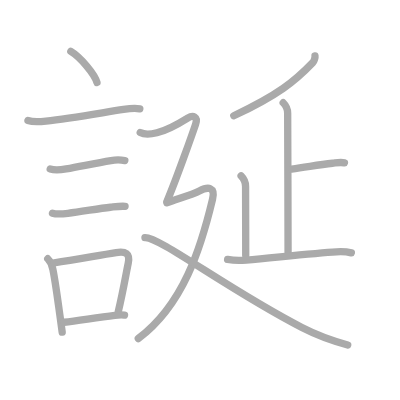
t = 0.00 s
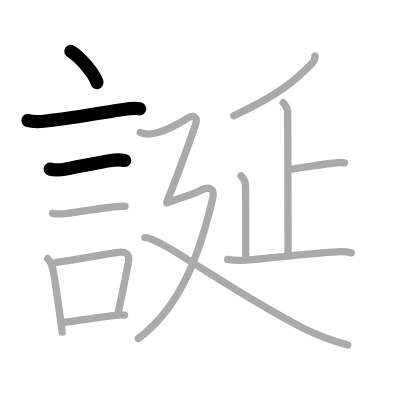
t = 3.00 s
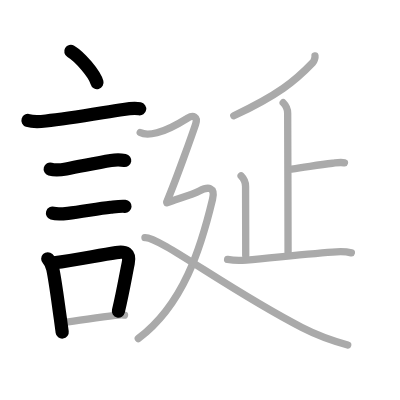
t = 6.00 s
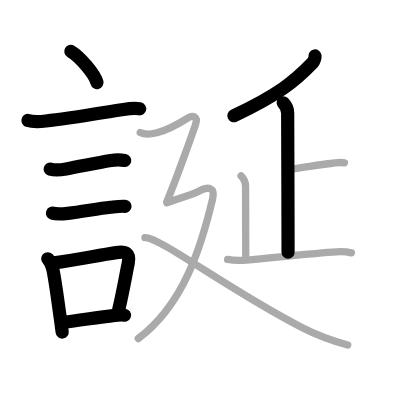
t = 9.00 s
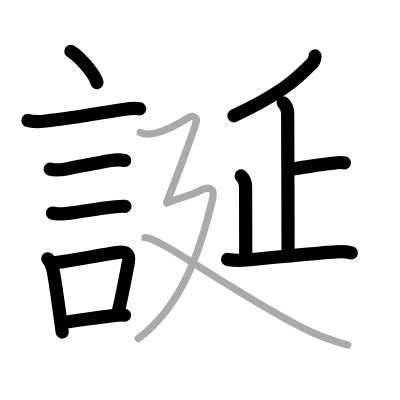
t = 12.00 s
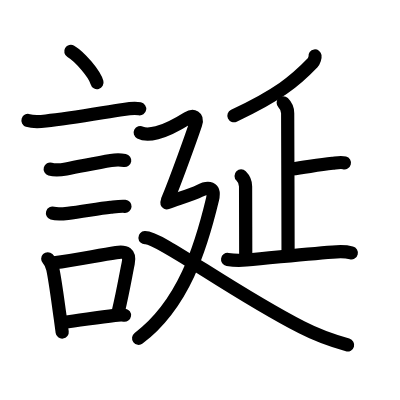
t = 15.00 s

The animated SVG that drew these frames (rendered in a browser with its animation timeline set to each time). Animation: 15 SMIL elements (animate=15); one cycle of 15.00 s.

<?xml version="1.0" standalone="no"?>
<!DOCTYPE svg PUBLIC "-//W3C//DTD SVG 1.1//EN"   "http://www.w3.org/Graphics/SVG/1.1/DTD/svg11.dtd">
<svg width="400px" height="400px"  version="1.1" xmlns="http://www.w3.org/2000/svg">
  <defs>
    <marker id="Triangle" viewBox="0 0 10 10" refX="0" refY="5" markerUnits="strokeWidth" markerWidth="3" style="stroke-opacity:0%;fill:#aaaaaa;" markerHeight="2" orient="auto">
      <path d="M 0 0 L 10 5 L 0 10 z" />
    </marker>
    
    <marker id="Arrow" viewBox="0 0 10 10" refX="5" refY="5" markerUnits="strokeWidth" markerWidth="1.8" style="stroke-opacity:0%;fill:#770000;" markerHeight="2" orient="auto">
      <path d="M 0 4 L 6 4 L 4 1 L 10 5 L 4 9 L 6 6 L 0 6 z" />
        <circle cx="5" cy="5" r="5" />
      </marker>
    
    <marker id="TriangleRed" viewBox="0 0 10 10" refX="0" refY="5" markerUnits="strokeWidth" markerWidth="3" style="stroke-opacity:0%;fill:#CC0000;" markerHeight="2" orient="auto">
      <path d="M 0 0 L 10 5 L 0 10 z" />
    </marker>
    
    <marker id="ArrowRed" viewBox="0 0 10 10" refX="5" refY="5" markerUnits="strokeWidth" markerWidth="1.8" style="stroke-opacity:0%;fill:#CC0000;" markerHeight="2" orient="auto">
      <path d="M 0 4 L 6 4 L 4 1 L 10 5 L 4 9 L 6 6 L 0 6 z" />
        <circle cx="5" cy="5" r="5" />
      </marker>
    
  </defs>
  
  <path style="fill:#ffffff; fill-opacity:100%; fill-rule:evenodd; stroke-width:0;" d="M 0 0 L 400px 0 L 400px 400px L 0 400px L 0 0" />

  <g transform="scale(3.6697247706422 3.6697247706422)">
<path style="fill:none; fill-opacity:0%; fill-rule:evenodd; stroke:#aaaaaa; stroke-opacity:100%; stroke-width: 1.5pt; stroke-linejoin:round; stroke-linecap:round;" d="M19.3 14c2.52 1.5 6.5 6.17 7.13 8.5"></path>
<path style="fill:none; fill-opacity:0%; fill-rule:evenodd; stroke:#aaaaaa; stroke-opacity:100%; stroke-width: 1.5pt; stroke-linejoin:round; stroke-linecap:round;" d="M7.62 32.83c1.48 0.48 3.37 0.31 4.9 0.15c6.6-0.68 15.1-2.23 21.14-3.15c1.43-0.22 3-0.44 4.44-0.16"></path>
<path style="fill:none; fill-opacity:0%; fill-rule:evenodd; stroke:#aaaaaa; stroke-opacity:100%; stroke-width: 1.5pt; stroke-linejoin:round; stroke-linecap:round;" d="M13.68 46.06c1.32 0.38 3.01 0.2 4.35-0.04c4.52-0.82 8.16-1.6 12.2-2.27c1.25-0.21 2.54-0.22 3.79-0.01"></path>
<path style="fill:none; fill-opacity:0%; fill-rule:evenodd; stroke:#aaaaaa; stroke-opacity:100%; stroke-width: 1.5pt; stroke-linejoin:round; stroke-linecap:round;" d="M14.3 58.08c1.13 0.35 3.02 0.18 4.2 0.05c3.5-0.38 8.2-1.29 11.62-1.66c1.22-0.13 2.63-0.35 3.96-0.25"></path>
<path style="fill:none; fill-opacity:0%; fill-rule:evenodd; stroke:#aaaaaa; stroke-opacity:100%; stroke-width: 1.5pt; stroke-linejoin:round; stroke-linecap:round;" d="M13.01 70.51c0.87 0.87 1.24 2.12 1.39 2.86c0.71 3.4 1.37 8.69 2.03 13.32c0.2 1.38 0.37 2.68 0.52 3.82"></path>
<path style="fill:none; fill-opacity:0%; fill-rule:evenodd; stroke:#aaaaaa; stroke-opacity:100%; stroke-width: 1.5pt; stroke-linejoin:round; stroke-linecap:round;" d="M14.76 71.62c5.75-0.76 11.54-1.95 16.88-2.78c2.59-0.41 3.86 0.17 3.3 2.9c-0.73 3.56-1.33 7.3-2.71 13.2"></path>
<path style="fill:none; fill-opacity:0%; fill-rule:evenodd; stroke:#aaaaaa; stroke-opacity:100%; stroke-width: 1.5pt; stroke-linejoin:round; stroke-linecap:round;" d="M17.47 87.81c4.01-0.43 8.73-1.29 13.83-1.87c0.84-0.1 1.83-0.19 2.63-0.06"></path>
<path style="fill:none; fill-opacity:0%; fill-rule:evenodd; stroke:#aaaaaa; stroke-opacity:100%; stroke-width: 1.5pt; stroke-linejoin:round; stroke-linecap:round;" d="M85.84 15.25c0.06 0.39-0.23 1.41-0.62 1.82c-4.84 5.06-9.47 8.81-21.51 14.48"></path>
<path style="fill:none; fill-opacity:0%; fill-rule:evenodd; stroke:#aaaaaa; stroke-opacity:100%; stroke-width: 1.5pt; stroke-linejoin:round; stroke-linecap:round;" d="M77.17 28c0.79 0.79 1.22 1.75 1.22 2.86c0 1.03 0.11 30.8 0.11 37.89"></path>
<path style="fill:none; fill-opacity:0%; fill-rule:evenodd; stroke:#aaaaaa; stroke-opacity:100%; stroke-width: 1.5pt; stroke-linejoin:round; stroke-linecap:round;" d="M79.48 46.06c4.05-0.5 7.06-1.14 11.14-1.57c1.02-0.11 2.23-0.38 3.24-0.11"></path>
<path style="fill:none; fill-opacity:0%; fill-rule:evenodd; stroke:#aaaaaa; stroke-opacity:100%; stroke-width: 1.5pt; stroke-linejoin:round; stroke-linecap:round;" d="M65.7 47.93c0.87 0.87 1.22 2.12 1.22 2.86c0 2.46 0.04 13.09 0.04 18.83"></path>
<path style="fill:none; fill-opacity:0%; fill-rule:evenodd; stroke:#aaaaaa; stroke-opacity:100%; stroke-width: 1.5pt; stroke-linejoin:round; stroke-linecap:round;" d="M62.02 70.71c1.73 0.29 3.61 0.29 5.09 0.15c8.26-0.74 18.56-1.9 24.6-2.24c1.22-0.07 3.33 0.11 4.03 0.29"></path>
<path style="fill:none; fill-opacity:0%; fill-rule:evenodd; stroke:#aaaaaa; stroke-opacity:100%; stroke-width: 1.5pt; stroke-linejoin:round; stroke-linecap:round;" d="M38.21 36.12c1.07 0.56 3.04 0.44 4.55 0.06c1.5-0.38 5.16-1.98 8.38-4c1.48-0.93 2.86-0.43 2.15 1.69c-0.84 2.51-5.17 14.75-7.74 20.89"></path>
<path style="fill:none; fill-opacity:0%; fill-rule:evenodd; stroke:#aaaaaa; stroke-opacity:100%; stroke-width: 1.5pt; stroke-linejoin:round; stroke-linecap:round;" d="M45.46 55.26C49 54 52.6 52.95 54.31 52.05c2.44-1.3 4.4-1.08 3.6 2.26C54.75 67.5 50 83 37.68 92.25"></path>
<path style="fill:none; fill-opacity:0%; fill-rule:evenodd; stroke:#aaaaaa; stroke-opacity:100%; stroke-width: 1.5pt; stroke-linejoin:round; stroke-linecap:round;" d="M39.5 64.75c4.03-0.17 22.62 14.12 42.76 24.49c3.67 1.89 8.36 3.64 12.49 4.76"></path>

<path style="fill:none; fill-opacity:0%; fill-rule:evenodd; stroke:#000000; stroke-opacity:100%; stroke-width: 2.7pt; stroke-linejoin:round; stroke-linecap:round;" d="M19.3 14c2.52 1.5 6.5 6.17 7.13 8.5" pathLength="100" stroke-dashoffset="100" stroke-dasharray="100 105"><animate id="dashAnim1" attributeName="stroke-dashoffset" from="100" to="0" dur="1s" calcMode="linear" fill="freeze"/></path>
<path style="fill:none; fill-opacity:0%; fill-rule:evenodd; stroke:#000000; stroke-opacity:100%; stroke-width: 2.7pt; stroke-linejoin:round; stroke-linecap:round;" d="M7.62 32.83c1.48 0.48 3.37 0.31 4.9 0.15c6.6-0.68 15.1-2.23 21.14-3.15c1.43-0.22 3-0.44 4.44-0.16" pathLength="100" stroke-dashoffset="100" stroke-dasharray="100 105"><animate id="dashAnim2" attributeName="stroke-dashoffset" from="100" to="0" dur="1s" calcMode="linear" begin="dashAnim1.end" fill="freeze"/></path>
<path style="fill:none; fill-opacity:0%; fill-rule:evenodd; stroke:#000000; stroke-opacity:100%; stroke-width: 2.7pt; stroke-linejoin:round; stroke-linecap:round;" d="M13.68 46.06c1.32 0.38 3.01 0.2 4.35-0.04c4.52-0.82 8.16-1.6 12.2-2.27c1.25-0.21 2.54-0.22 3.79-0.01" pathLength="100" stroke-dashoffset="100" stroke-dasharray="100 105"><animate id="dashAnim3" attributeName="stroke-dashoffset" from="100" to="0" dur="1s" calcMode="linear" begin="dashAnim2.end" fill="freeze"/></path>
<path style="fill:none; fill-opacity:0%; fill-rule:evenodd; stroke:#000000; stroke-opacity:100%; stroke-width: 2.7pt; stroke-linejoin:round; stroke-linecap:round;" d="M14.3 58.08c1.13 0.35 3.02 0.18 4.2 0.05c3.5-0.38 8.2-1.29 11.62-1.66c1.22-0.13 2.63-0.35 3.96-0.25" pathLength="100" stroke-dashoffset="100" stroke-dasharray="100 105"><animate id="dashAnim4" attributeName="stroke-dashoffset" from="100" to="0" dur="1s" calcMode="linear" begin="dashAnim3.end" fill="freeze"/></path>
<path style="fill:none; fill-opacity:0%; fill-rule:evenodd; stroke:#000000; stroke-opacity:100%; stroke-width: 2.7pt; stroke-linejoin:round; stroke-linecap:round;" d="M13.01 70.51c0.87 0.87 1.24 2.12 1.39 2.86c0.71 3.4 1.37 8.69 2.03 13.32c0.2 1.38 0.37 2.68 0.52 3.82" pathLength="100" stroke-dashoffset="100" stroke-dasharray="100 105"><animate id="dashAnim5" attributeName="stroke-dashoffset" from="100" to="0" dur="1s" calcMode="linear" begin="dashAnim4.end" fill="freeze"/></path>
<path style="fill:none; fill-opacity:0%; fill-rule:evenodd; stroke:#000000; stroke-opacity:100%; stroke-width: 2.7pt; stroke-linejoin:round; stroke-linecap:round;" d="M14.76 71.62c5.75-0.76 11.54-1.95 16.88-2.78c2.59-0.41 3.86 0.17 3.3 2.9c-0.73 3.56-1.33 7.3-2.71 13.2" pathLength="100" stroke-dashoffset="100" stroke-dasharray="100 105"><animate id="dashAnim6" attributeName="stroke-dashoffset" from="100" to="0" dur="1s" calcMode="linear" begin="dashAnim5.end" fill="freeze"/></path>
<path style="fill:none; fill-opacity:0%; fill-rule:evenodd; stroke:#000000; stroke-opacity:100%; stroke-width: 2.7pt; stroke-linejoin:round; stroke-linecap:round;" d="M17.47 87.81c4.01-0.43 8.73-1.29 13.83-1.87c0.84-0.1 1.83-0.19 2.63-0.06" pathLength="100" stroke-dashoffset="100" stroke-dasharray="100 105"><animate id="dashAnim7" attributeName="stroke-dashoffset" from="100" to="0" dur="1s" calcMode="linear" begin="dashAnim6.end" fill="freeze"/></path>
<path style="fill:none; fill-opacity:0%; fill-rule:evenodd; stroke:#000000; stroke-opacity:100%; stroke-width: 2.7pt; stroke-linejoin:round; stroke-linecap:round;" d="M85.84 15.25c0.06 0.39-0.23 1.41-0.62 1.82c-4.84 5.06-9.47 8.81-21.51 14.48" pathLength="100" stroke-dashoffset="100" stroke-dasharray="100 105"><animate id="dashAnim8" attributeName="stroke-dashoffset" from="100" to="0" dur="1s" calcMode="linear" begin="dashAnim7.end" fill="freeze"/></path>
<path style="fill:none; fill-opacity:0%; fill-rule:evenodd; stroke:#000000; stroke-opacity:100%; stroke-width: 2.7pt; stroke-linejoin:round; stroke-linecap:round;" d="M77.17 28c0.79 0.79 1.22 1.75 1.22 2.86c0 1.03 0.11 30.8 0.11 37.89" pathLength="100" stroke-dashoffset="100" stroke-dasharray="100 105"><animate id="dashAnim9" attributeName="stroke-dashoffset" from="100" to="0" dur="1s" calcMode="linear" begin="dashAnim8.end" fill="freeze"/></path>
<path style="fill:none; fill-opacity:0%; fill-rule:evenodd; stroke:#000000; stroke-opacity:100%; stroke-width: 2.7pt; stroke-linejoin:round; stroke-linecap:round;" d="M79.48 46.06c4.05-0.5 7.06-1.14 11.14-1.57c1.02-0.11 2.23-0.38 3.24-0.11" pathLength="100" stroke-dashoffset="100" stroke-dasharray="100 105"><animate id="dashAnim10" attributeName="stroke-dashoffset" from="100" to="0" dur="1s" calcMode="linear" begin="dashAnim9.end" fill="freeze"/></path>
<path style="fill:none; fill-opacity:0%; fill-rule:evenodd; stroke:#000000; stroke-opacity:100%; stroke-width: 2.7pt; stroke-linejoin:round; stroke-linecap:round;" d="M65.7 47.93c0.87 0.87 1.22 2.12 1.22 2.86c0 2.46 0.04 13.09 0.04 18.83" pathLength="100" stroke-dashoffset="100" stroke-dasharray="100 105"><animate id="dashAnim11" attributeName="stroke-dashoffset" from="100" to="0" dur="1s" calcMode="linear" begin="dashAnim10.end" fill="freeze"/></path>
<path style="fill:none; fill-opacity:0%; fill-rule:evenodd; stroke:#000000; stroke-opacity:100%; stroke-width: 2.7pt; stroke-linejoin:round; stroke-linecap:round;" d="M62.02 70.71c1.73 0.29 3.61 0.29 5.09 0.15c8.26-0.74 18.56-1.9 24.6-2.24c1.22-0.07 3.33 0.11 4.03 0.29" pathLength="100" stroke-dashoffset="100" stroke-dasharray="100 105"><animate id="dashAnim12" attributeName="stroke-dashoffset" from="100" to="0" dur="1s" calcMode="linear" begin="dashAnim11.end" fill="freeze"/></path>
<path style="fill:none; fill-opacity:0%; fill-rule:evenodd; stroke:#000000; stroke-opacity:100%; stroke-width: 2.7pt; stroke-linejoin:round; stroke-linecap:round;" d="M38.21 36.12c1.07 0.56 3.04 0.44 4.55 0.06c1.5-0.38 5.16-1.98 8.38-4c1.48-0.93 2.86-0.43 2.15 1.69c-0.84 2.51-5.17 14.75-7.74 20.89" pathLength="100" stroke-dashoffset="100" stroke-dasharray="100 105"><animate id="dashAnim13" attributeName="stroke-dashoffset" from="100" to="0" dur="1s" calcMode="linear" begin="dashAnim12.end" fill="freeze"/></path>
<path style="fill:none; fill-opacity:0%; fill-rule:evenodd; stroke:#000000; stroke-opacity:100%; stroke-width: 2.7pt; stroke-linejoin:round; stroke-linecap:round;" d="M45.46 55.26C49 54 52.6 52.95 54.31 52.05c2.44-1.3 4.4-1.08 3.6 2.26C54.75 67.5 50 83 37.68 92.25" pathLength="100" stroke-dashoffset="100" stroke-dasharray="100 105"><animate id="dashAnim14" attributeName="stroke-dashoffset" from="100" to="0" dur="1s" calcMode="linear" begin="dashAnim13.end" fill="freeze"/></path>
<path style="fill:none; fill-opacity:0%; fill-rule:evenodd; stroke:#000000; stroke-opacity:100%; stroke-width: 2.7pt; stroke-linejoin:round; stroke-linecap:round;" d="M39.5 64.75c4.03-0.17 22.62 14.12 42.76 24.49c3.67 1.89 8.36 3.64 12.49 4.76" pathLength="100" stroke-dashoffset="100" stroke-dasharray="100 105"><animate id="dashAnim15" attributeName="stroke-dashoffset" from="100" to="0" dur="1s" calcMode="linear" begin="dashAnim14.end" fill="freeze"/></path>

</g>

</svg>  
          
